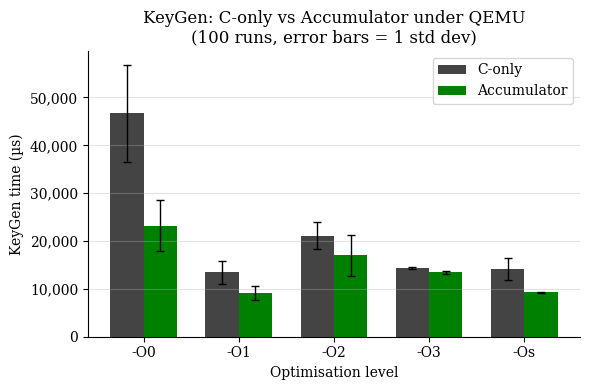

Write the Python code that produced this figure.
"""
fig6_1_accumulator_keygen_absolute.py
======================================
Figure 6.1: KeyGen wall-clock time, SW-only vs Accumulator assembly, across
five optimisation levels. Error bars = 1 standard deviation over 100 runs.

DATA SOURCE: sw_vs_asm1.txt  (v1 accumulator standalone benchmark)

OUTPUT:
  fig6_1_accumulator_keygen_absolute.pdf  (for LaTeX inclusion)
  fig6_1_accumulator_keygen_absolute.png  (for preview)
"""

import matplotlib
matplotlib.use('Agg')
import matplotlib.pyplot as plt
import matplotlib.ticker as ticker
import numpy as np

# ── Data (from sw_vs_asm1.txt) ───────────────────────────────────────────────
LEVELS = ['-O0', '-O1', '-O2', '-O3', '-Os']

sw_mean = [46702.5, 13489.6, 21122.6, 14393.4, 14194.7]
sw_sd   = [10183.0,  2440.6,  2878.3,   164.3,  2338.0]

asm_mean = [23208.4,  9061.3, 17032.7, 13424.7,  9260.9]
asm_sd   = [ 5395.4,  1486.2,  4287.0,   213.0,   159.9]

# ── Plot ─────────────────────────────────────────────────────────────────────
plt.rcParams.update({
    'font.family': 'serif', 'font.size': 10,
    'axes.spines.top': False, 'axes.spines.right': False,
    'axes.grid': True, 'axes.grid.axis': 'y', 'grid.alpha': 0.35,
})

x = np.arange(len(LEVELS))
w = 0.35

fig, ax = plt.subplots(figsize=(6, 4))

ax.bar(x - w/2, sw_mean,  w, yerr=sw_sd,  color='#444444', label='C-only',
       capsize=3, error_kw={'elinewidth': 1})
ax.bar(x + w/2, asm_mean, w, yerr=asm_sd, color='green', label='Accumulator',
       capsize=3, error_kw={'elinewidth': 1})

ax.set_xticks(x)
ax.set_xticklabels(LEVELS)
ax.set_xlabel('Optimisation level')
ax.set_ylabel('KeyGen time (µs)')
ax.set_title(
    'KeyGen: C-only vs Accumulator under QEMU\n'
    '(100 runs, error bars = 1 std dev)'
)
ax.legend()
ax.yaxis.set_major_formatter(ticker.FuncFormatter(lambda v, _: f'{int(v):,}'))

fig.tight_layout()
fig.savefig('fig6_1_accumulator_keygen_absolute.pdf', bbox_inches='tight')
fig.savefig('fig6_1_accumulator_keygen_absolute.png', dpi=150, bbox_inches='tight')
print("Saved fig6_1_accumulator_keygen_absolute.pdf / .png")
